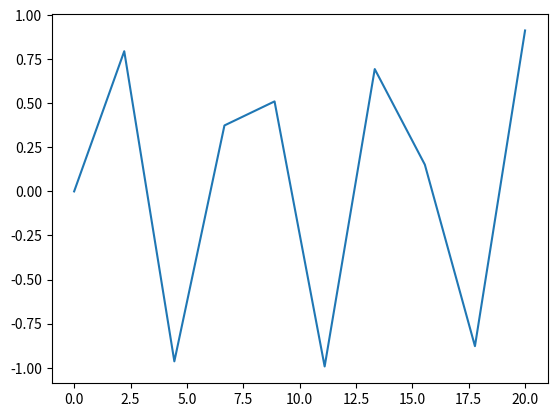

Recreate this plot in Python.
import matplotlib.pyplot as plt
import matplotlib as mpl
import numpy as np

x_array = np.linspace(0, 20, 10)
y_array = np.sin(x_array)

print( "x ========")
print( x_array )
print( "y ========")
print( y_array )

plt.plot(x_array, y_array)
plt.show()